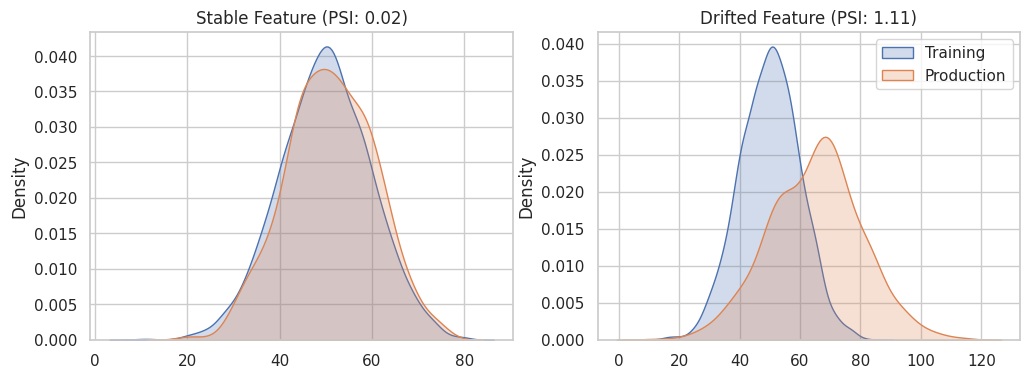

Reproduce this figure in Python.
import numpy as np
import matplotlib.pyplot as plt
import seaborn as sns
sns.set_theme(style="whitegrid")

# -----------------------------------------------------
# IMPLEMENTATION: Population Stability Index (PSI)
# -----------------------------------------------------
# PSI calculates how much a feature's distribution has shifted from Training to Production.
# Crucially, it does NOT require the 'Ground Truth' Y-label (which you often don't have in real-time).
# PSI = sum( (Actual_% - Expected_%) * ln(Actual_% / Expected_%) )

def calculate_psi(expected, actual, bins=10):
    """Calculates PSI for a single continuous feature."""
    # Bin the data based on the expected (training) distribution
    breakpoints = np.percentile(expected, np.linspace(0, 100, bins + 1))
    
    expected_percents = []
    actual_percents = []
    
    for i in range(bins):
        # Count how many fall into this bin
        if i == bins - 1: # Last bin includes maximum
            exp_count = np.sum((expected >= breakpoints[i]) & (expected <= breakpoints[i+1]))
            act_count = np.sum((actual >= breakpoints[i]) & (actual <= breakpoints[i+1]))
        else:
            exp_count = np.sum((expected >= breakpoints[i]) & (expected < breakpoints[i+1]))
            act_count = np.sum((actual >= breakpoints[i]) & (actual < breakpoints[i+1]))
            
        # Convert to percentages (add tiny epsilon to avoid div by zero / log zero)
        expected_percents.append(max(exp_count / len(expected), 0.0001))
        actual_percents.append(max(act_count / len(actual), 0.0001))
        
    expected_percents = np.array(expected_percents)
    actual_percents = np.array(actual_percents)
    
    psi_values = (actual_percents - expected_percents) * np.log(actual_percents / expected_percents)
    return np.sum(psi_values)

# 1. Stable Feature (No Drift)
train_feature_stable = np.random.normal(50, 10, 5000)
prod_feature_stable = np.random.normal(51, 10, 1000) # Tiny shift
psi_stable = calculate_psi(train_feature_stable, prod_feature_stable)

# 2. Drifted Feature (Covariate Shift)
train_feature_drift = np.random.normal(50, 10, 5000)
prod_feature_drift = np.random.normal(65, 15, 1000) # Massive shift in mean and variance
psi_drift = calculate_psi(train_feature_drift, prod_feature_drift)

print(f"PSI for Stable Feature: {psi_stable:.4f}  (< 0.1 is Excellent)")
print(f"PSI for Drifted Feature: {psi_drift:.4f}  (> 0.2 is Critical Red Alert!)\n")

fig, (ax1, ax2) = plt.subplots(1, 2, figsize=(12, 4))
sns.kdeplot(train_feature_stable, ax=ax1, label='Training', fill=True)
sns.kdeplot(prod_feature_stable, ax=ax1, label='Production', fill=True)
ax1.set_title(f"Stable Feature (PSI: {psi_stable:.2f})")

sns.kdeplot(train_feature_drift, ax=ax2, label='Training', fill=True)
sns.kdeplot(prod_feature_drift, ax=ax2, label='Production', fill=True)
ax2.set_title(f"Drifted Feature (PSI: {psi_drift:.2f})")

plt.legend()
plt.show()
